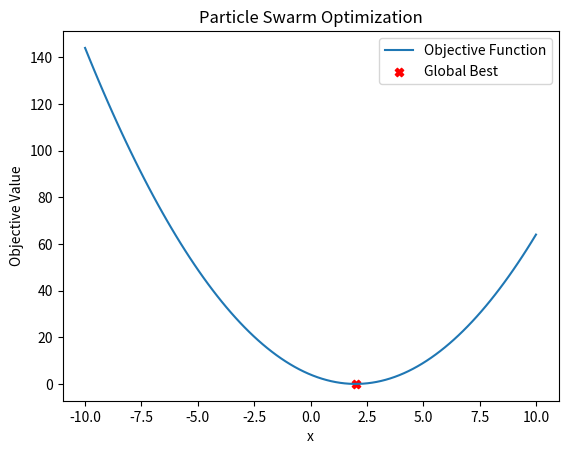

Source code (Python):
import numpy as np
import matplotlib.pyplot as plt


# Objective function to be minimized (you can replace it with your own function)
def objective_function(x):
    return x ** 2 - 4 * x + 4


# Particle Swarm Optimization
def particle_swarm_optimization(objective_function, num_particles, num_dimensions, num_iterations, inertia_weight,
                                cognitive_param, social_param):
    # Initialize particles
    particles_position = np.random.rand(num_particles, num_dimensions) * 10
    particles_velocity = np.random.rand(num_particles, num_dimensions)
    personal_best_positions = particles_position.copy()
    personal_best_values = np.array([float('inf')] * num_particles)
    global_best_position = np.zeros(num_dimensions)
    global_best_value = float('inf')

    # Main loop
    for _ in range(num_iterations):
        for i in range(num_particles):
            # Evaluate fitness
            fitness = objective_function(particles_position[i])

            # Update personal best
            if fitness < personal_best_values[i]:
                personal_best_values[i] = fitness
                personal_best_positions[i] = particles_position[i].copy()

            # Update global best
            if fitness < global_best_value:
                global_best_value = fitness
                global_best_position = particles_position[i].copy()

        # Update particle velocities and positions
        for i in range(num_particles):
            r1, r2 = np.random.rand(), np.random.rand()
            cognitive_term = cognitive_param * r1 * (personal_best_positions[i] - particles_position[i])
            social_term = social_param * r2 * (global_best_position - particles_position[i])
            particles_velocity[i] = inertia_weight * particles_velocity[i] + cognitive_term + social_term
            particles_position[i] += particles_velocity[i]

    return global_best_position, global_best_value


# Example usage
num_particles = 20
num_dimensions = 1
num_iterations = 100
inertia_weight = 0.7
cognitive_param = 1.5
social_param = 1.5

best_position, best_value = particle_swarm_optimization(objective_function, num_particles, num_dimensions,
                                                        num_iterations, inertia_weight, cognitive_param, social_param)

print(f"Best position found: {best_position}")
print(f"Best value found: {best_value}")

# Plot the objective function
x = np.linspace(-10, 10, 100)
y = objective_function(x)
plt.plot(x, y, label='Objective Function')
plt.scatter(best_position, best_value, color='red', marker='X', label='Global Best')
plt.legend()
plt.title('Particle Swarm Optimization')
plt.xlabel('x')
plt.ylabel('Objective Value')
plt.show()
